Run: headless pygame with SDL's dummy video driver; simulated clock (each Clock.tick advances the game by its frame time, no real sleeping); random seed 0; keys injected as events and as key.get_pressed() state; no mouse input.
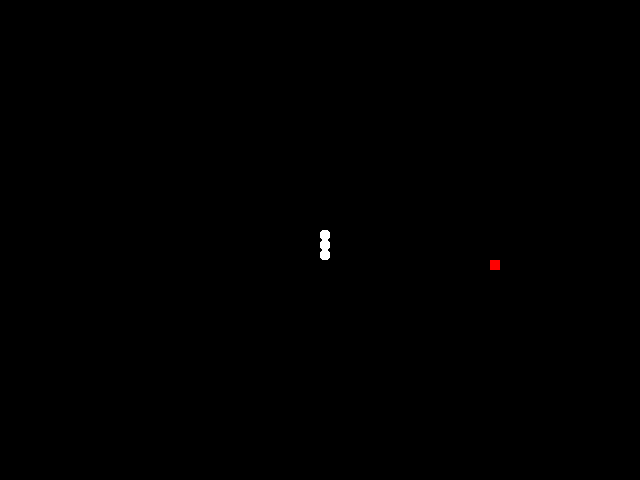
Frame 1 of 2 · flips 1–60 · no input
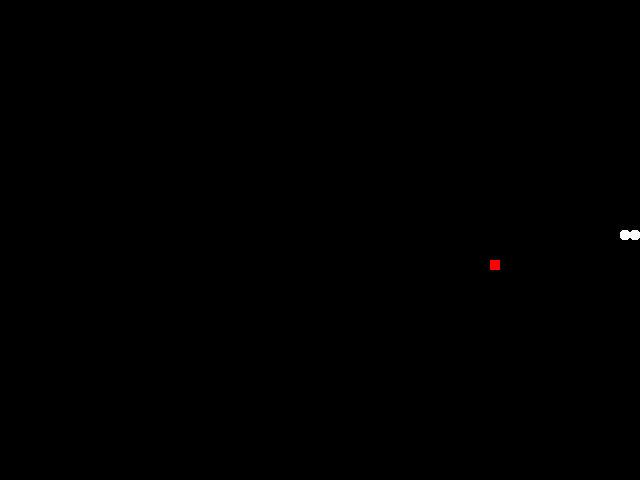
Frame 2 of 2 · flips 61–180 · tapped SPACE, RETURN · held RIGHT (→), D (game ended)

The pygame program that drew these frames:

import sys
import pygame
import random
import time
from collections import deque
from enum import Enum
from typing import List, Tuple, Deque


FPS = 20
BLOCK_SIZE = 10


class Colors:
    BLACK = pygame.Color(0, 0, 0)
    WHITE = pygame.Color(255, 255, 255)
    RED = pygame.Color(255, 0, 0)
    GREEN = pygame.Color(0, 255, 0)
    BLUE = pygame.Color(0, 0, 255)


class Direction(Enum):
    UP = 0
    DOWN = 1
    LEFT = 2
    RIGHT = 3

    @staticmethod
    def is_opposite_direction(prev, curr) -> bool:
        opposites = {
            Direction.UP: Direction.DOWN,
            Direction.DOWN: Direction.UP,
            Direction.LEFT: Direction.RIGHT,
            Direction.RIGHT: Direction.LEFT,
        }
        return opposites[curr] == prev


class Food:
    def __init__(self, width, height):
        self.height = height
        self.width = width
        self.position = [(0, 0)]
        self.generate_random_food()

    def generate_random_food(self):
        x = random.randrange(0, self.width // BLOCK_SIZE) * 10
        y = random.randrange(0, self.height // BLOCK_SIZE) * 10
        self.position = [(x, y)]


class Snake:
    def __init__(self, width, height, size):
        self.head = (width // 2, height // 2 - BLOCK_SIZE)
        self.body = deque()
        self.body_set = set()
        self.direction = Direction.UP
        self.prev_direction = Direction.UP
        self.init_snake(size)

    def init_snake(self, size):
        for i in range(size):
            pixel = (self.head[0], self.head[1] + i * BLOCK_SIZE)
            self.body.append(pixel)
            self.body_set.add(pixel)
        self.body_set.remove(self.head)

    def grow(self, direction: Direction, food: Food) -> None:
        if Direction.is_opposite_direction(self.prev_direction, direction):
            direction = self.prev_direction

        if direction == Direction.UP:
            self.head = (self.head[0], self.head[1] - BLOCK_SIZE)
        elif direction == Direction.DOWN:
            self.head = (self.head[0], self.head[1] + BLOCK_SIZE)
        elif direction == Direction.LEFT:
            self.head = (self.head[0] - BLOCK_SIZE, self.head[1])
        else:
            self.head = (self.head[0] + BLOCK_SIZE, self.head[1])
        self.body.appendleft(self.head)
        self.body_set.add(self.body[1])
        self.prev_direction = direction
        if self.head == food.position[0]:
            food.generate_random_food()
        else:
            self.body_set.remove(self.body.pop())


class App:
    def __init__(self, width, height):
        self._running = True
        self._start = False
        self._game_window = None
        self.display_size = (width, height)
        self.snake = Snake(width, height, 3)
        self.food = Food(width, height)
        self.food_spawn = False
        self.direction = Direction.UP
        self.fps = pygame.time.Clock()

    def on_init(self):
        passes, fails = pygame.init()
        if fails > 0:
            print(f'{fails} fails.')
        else:
            print('Game initiated.')
        pygame.display.set_caption('Snake')
        self._game_window = pygame.display.set_mode(self.display_size)
        self._game_window.fill(Colors.BLACK)
        self._running = True

    def game_over(self):
        self._running = False
        time.sleep(3)
        pygame.quit()
        sys.exit()

    def is_game_over(self):
        x, y = self.snake.head[0], self.snake.head[1]
        if x < 0 or y < 0 or x >= self.display_size[0] or y >= self.display_size[1] or (x, y) in self.snake.body_set:
            print('game over')
            self.game_over()

    def on_event(self, event):
        if event.type == pygame.QUIT:
            self._running = False
        elif event.type == pygame.KEYDOWN:
            if event.key == pygame.K_UP:
                self.direction = Direction.UP
            elif event.key == pygame.K_DOWN:
                self.direction = Direction.DOWN
            elif event.key == pygame.K_LEFT:
                self.direction = Direction.LEFT
            elif event.key == pygame.K_RIGHT:
                self.direction = Direction.RIGHT
            # Space
            elif event.key == pygame.K_SPACE:
                self._start = self._start is False
            # Esc
            elif event.key == pygame.K_ESCAPE:
                pygame.event.post(pygame.event.Event(pygame.QUIT))

    def draw(self, coordinates: Deque | List[Tuple[int, int]], color, border: bool):
        for x, y in coordinates:
            pixels = pygame.Rect(x, y, BLOCK_SIZE, BLOCK_SIZE)
            if border:
                pygame.draw.rect(self._game_window, color, pixels, border_radius=3)
            else:
                pygame.draw.rect(self._game_window, color, pixels)

    def on_execute(self):
        try:
            self.on_init()
        except Exception as e:
            print(e)

        while self._running:
            self._game_window.fill(Colors.BLACK)
            for event in pygame.event.get():
                self.on_event(event)
            if self._start:
                self.snake.grow(self.direction, self.food)
            self.draw(self.snake.body, Colors.WHITE, border=True)
            self.draw(self.food.position, Colors.RED, border=False)
            pygame.display.update()
            self.is_game_over()
            self.fps.tick(FPS)


def main():
    app = App(640, 480)
    app.on_execute()


if __name__ == '__main__':
    main()
